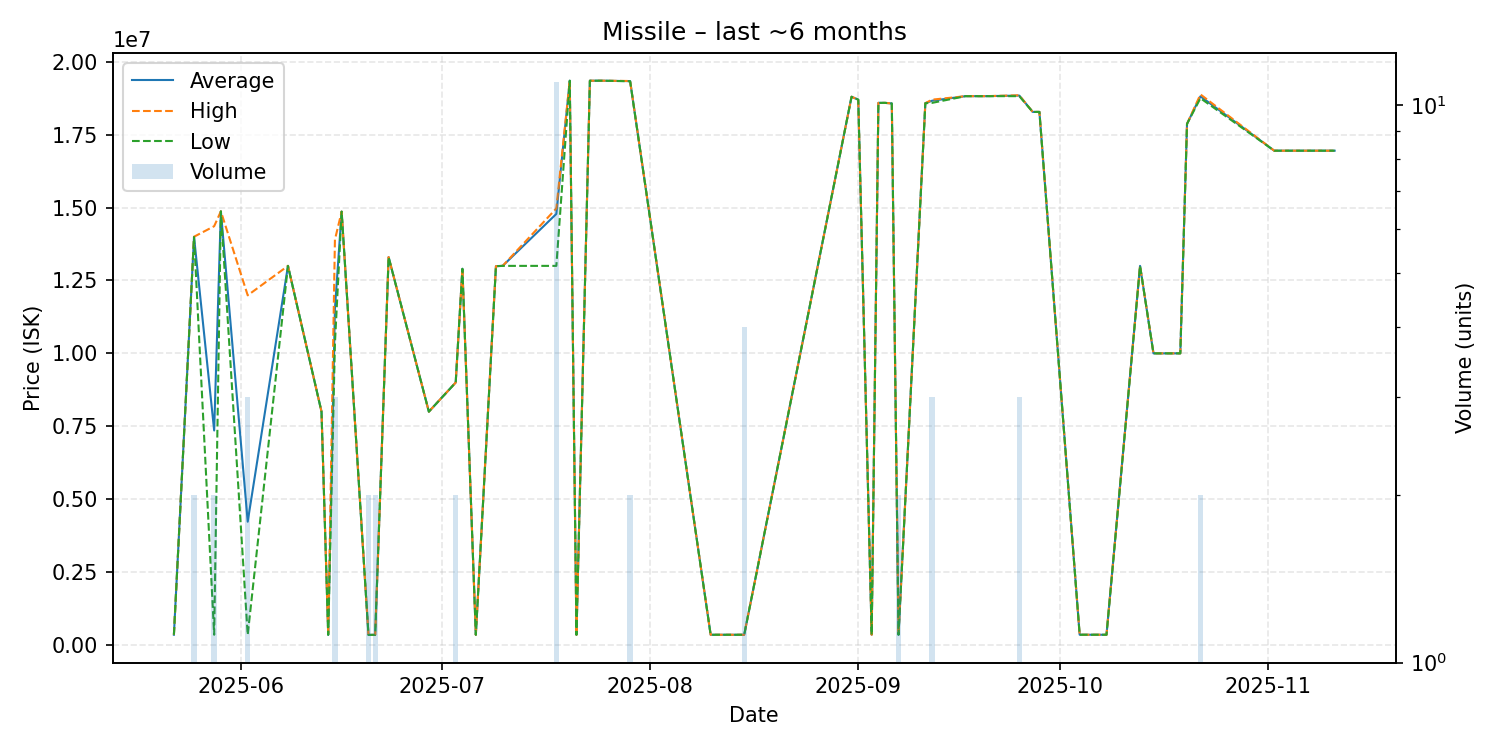

The data file committed next to this chart (first rows):
date, average, highest, lowest, order_count, volume
2025-05-22, 350000, 350000, 350000, 1, 1
2025-05-25, 13995000, 14000000, 13990000, 2, 2
2025-05-28, 7355000, 14360000, 350000, 2, 2
2025-05-29, 14870000, 14870000, 14870000, 1, 1
2025-06-02, 4227200, 11990000, 345800, 2, 3
2025-06-08, 13000000, 13000000, 13000000, 1, 1
2025-06-13, 8000000, 8000000, 8000000, 1, 1
2025-06-14, 345900, 345900, 345900, 1, 1
2025-06-15, 11530000, 13900000, 10345000, 3, 3
2025-06-16, 14860000, 14860000, 14860000, 1, 1
2025-06-20, 345900, 345900, 345900, 1, 2
2025-06-21, 346100, 346100, 346100, 1, 2
2025-06-23, 13300000, 13300000, 13300000, 1, 1
2025-06-29, 8000000, 8000000, 8000000, 1, 1
2025-07-03, 8999500, 9000000, 8999000, 2, 2
2025-07-04, 12900000, 12900000, 12900000, 1, 1
2025-07-06, 348000, 348000, 348000, 1, 1
2025-07-09, 12990000, 12990000, 12990000, 1, 1
2025-07-10, 13000000, 13000000, 13000000, 1, 1
2025-07-18, 14781818, 14970000, 13000000, 4, 11
2025-07-20, 19350000, 19350000, 19350000, 1, 1
2025-07-21, 348700, 348700, 348700, 1, 1
2025-07-23, 19350000, 19350000, 19350000, 1, 1
2025-07-25, 19350000, 19350000, 19350000, 1, 1
2025-07-29, 19335000, 19340000, 19330000, 2, 2
2025-08-10, 349500, 349500, 349500, 1, 1
2025-08-15, 349550, 350000, 349400, 2, 4
2025-08-31, 18800000, 18800000, 18800000, 1, 1
2025-09-01, 18700000, 18700000, 18700000, 1, 1
2025-09-03, 350200, 350200, 350200, 1, 1
2025-09-04, 18590000, 18590000, 18590000, 1, 1
2025-09-05, 18590000, 18590000, 18590000, 1, 1
2025-09-06, 18570000, 18570000, 18570000, 1, 1
2025-09-07, 350300, 350300, 350300, 2, 2
2025-09-11, 18580000, 18580000, 18580000, 1, 1
2025-09-12, 18663333, 18700000, 18590000, 2, 3
2025-09-17, 18820000, 18820000, 18820000, 1, 1
2025-09-20, 18820000, 18820000, 18820000, 1, 1
2025-09-25, 18840000, 18850000, 18820000, 2, 3
2025-09-27, 18280000, 18280000, 18280000, 1, 1
2025-09-28, 18280000, 18280000, 18280000, 1, 1
2025-10-04, 350400, 350400, 350400, 1, 1
2025-10-07, 350400, 350400, 350400, 1, 1
2025-10-08, 350400, 350400, 350400, 1, 1
2025-10-13, 13000000, 13000000, 13000000, 1, 1
2025-10-15, 10000000, 10000000, 10000000, 1, 1
2025-10-19, 10000000, 10000000, 10000000, 1, 1
2025-10-20, 17870000, 17870000, 17870000, 1, 1
2025-10-22, 18815000, 18880000, 18750000, 2, 2
2025-11-02, 16950000, 16950000, 16950000, 1, 1
2025-11-11, 16950000, 16950000, 16950000, 1, 1
